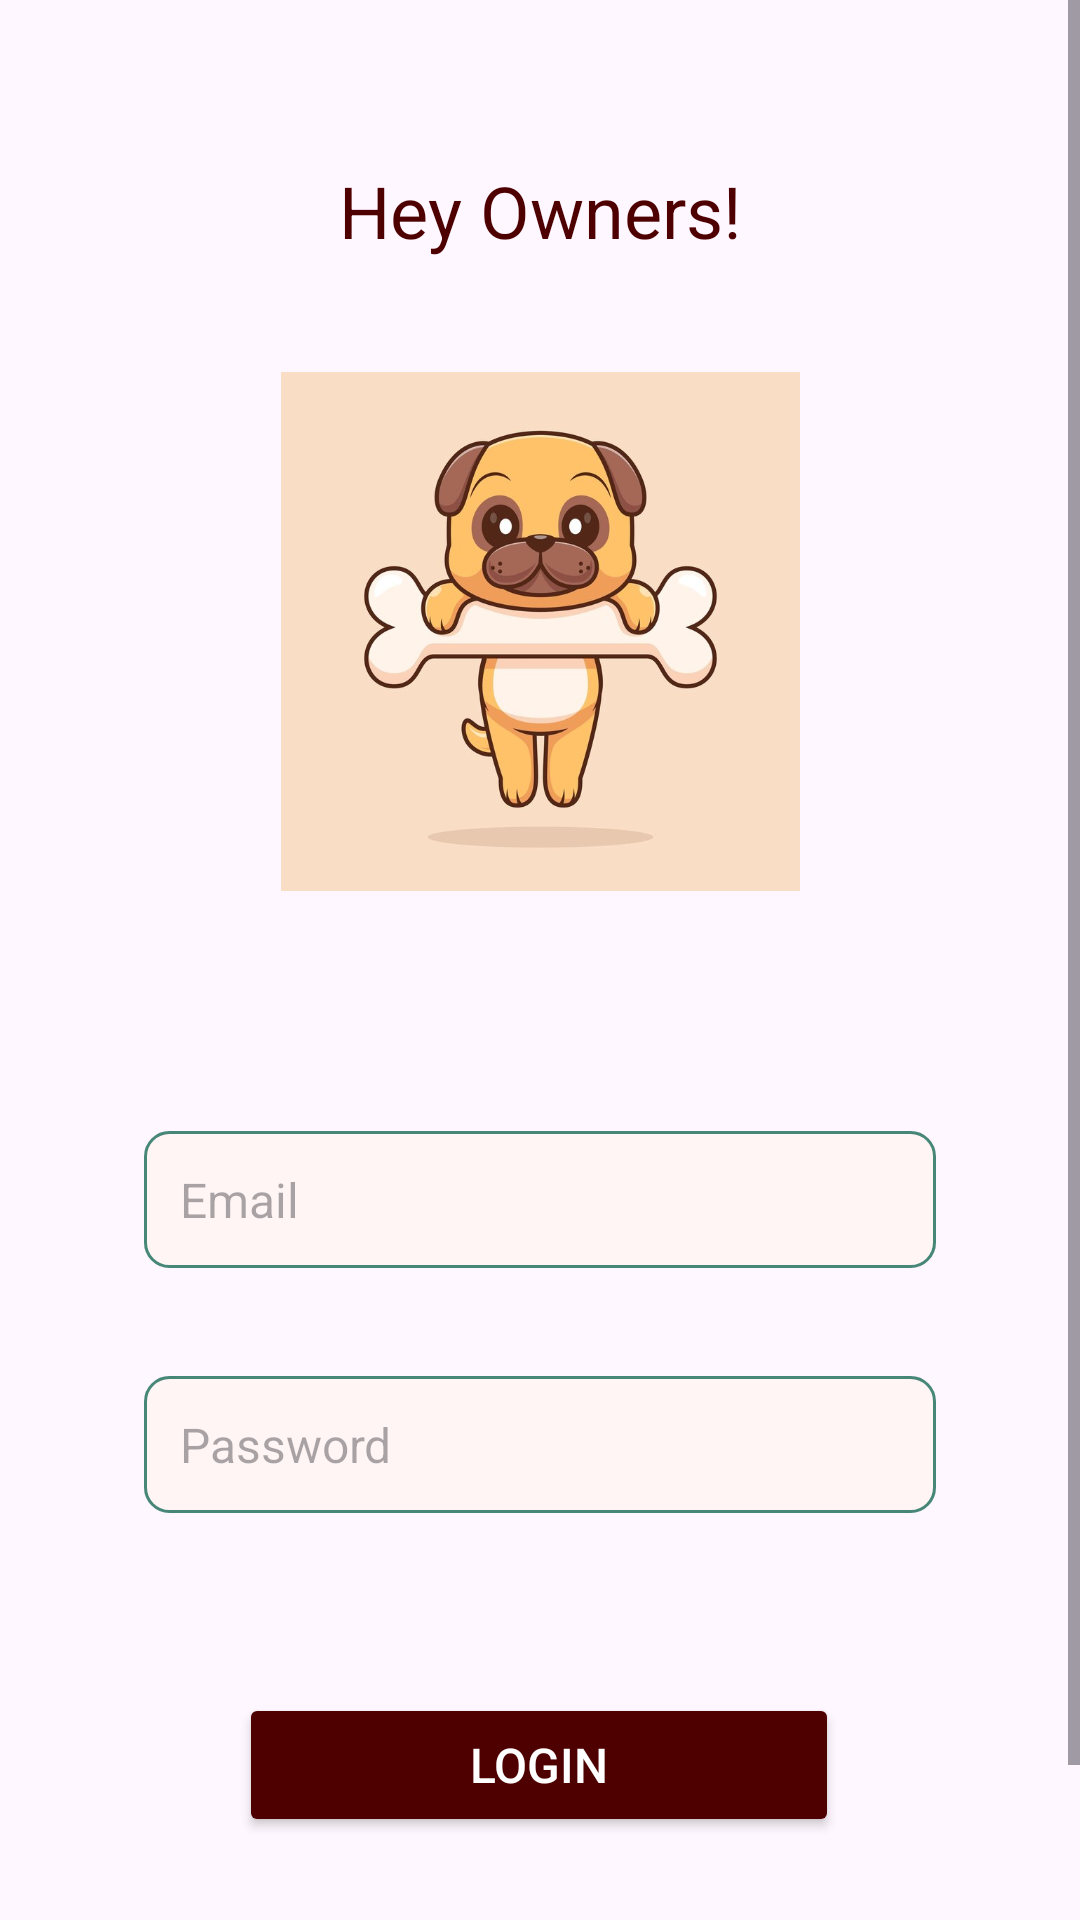

Here is an Android app screen rendered from its layout file. Give the layout XML and the strings, colors and styles it references.
<!-- AndroidManifest.xml: application theme Theme.HappyDog -->
<!-- res/layout/activity_login.xml -->
<?xml version="1.0" encoding="utf-8"?>
<androidx.constraintlayout.widget.ConstraintLayout xmlns:android="http://schemas.android.com/apk/res/android"
    xmlns:app="http://schemas.android.com/apk/res-auto"
    xmlns:tools="http://schemas.android.com/tools"
    android:layout_width="match_parent"
    android:layout_height="match_parent"
    tools:context="com.example.finePet.LoginActivity">

    <ScrollView
        android:layout_width="match_parent"
        android:layout_height="match_parent"
        android:fillViewport="true">

        <androidx.constraintlayout.widget.ConstraintLayout
            android:layout_width="match_parent"
            android:layout_height="wrap_content"
            android:padding="16dp">

            <ImageView
                android:id="@+id/logoImageView"
                android:layout_width="269dp"
                android:layout_height="173dp"
                android:layout_marginTop="108dp"
                android:src="@drawable/new_logo_reduced"
                app:layout_constraintEnd_toEndOf="parent"
                app:layout_constraintStart_toStartOf="parent"
                app:layout_constraintTop_toTopOf="parent" />

            <EditText
                android:id="@+id/loginEmailEditText"
                style="@style/CommonEditText"
                android:layout_marginStart="32dp"
                android:layout_marginTop="80dp"
                android:layout_marginEnd="32dp"
                android:hint="Email"
                app:layout_constraintEnd_toEndOf="parent"
                app:layout_constraintHorizontal_bias="0.0"
                app:layout_constraintStart_toStartOf="parent"
                app:layout_constraintTop_toBottomOf="@id/logoImageView" />

            <EditText
                android:id="@+id/loginPasswordEditText"
                style="@style/CommonEditText"
                android:layout_marginStart="32dp"
                android:layout_marginTop="36dp"
                android:layout_marginEnd="32dp"
                android:hint="Password"
                app:layout_constraintEnd_toEndOf="parent"
                app:layout_constraintHorizontal_bias="0.0"
                app:layout_constraintStart_toStartOf="parent"
                app:layout_constraintTop_toBottomOf="@id/loginEmailEditText" />

            <Button
                android:id="@+id/loginButton"
                style="@style/CommonButton"
                android:layout_width="200dp"
                android:layout_marginTop="60dp"
                android:text="Login"
                app:layout_constraintEnd_toEndOf="parent"
                app:layout_constraintHorizontal_bias="0.497"
                app:layout_constraintStart_toStartOf="parent"
                app:layout_constraintTop_toBottomOf="@id/loginPasswordEditText" />

            <Button
                android:id="@+id/registerButton"
                style="@style/TransparentButton"
                android:layout_marginTop="20dp"
                android:text="Do not have an account?"
                app:layout_constraintEnd_toEndOf="parent"
                app:layout_constraintHorizontal_bias="0.496"
                app:layout_constraintStart_toStartOf="parent"
                app:layout_constraintTop_toBottomOf="@id/loginButton" />

            <TextView
                android:id="@+id/textView"
                style="@style/topicTextView"
                android:layout_width="wrap_content"
                android:layout_height="wrap_content"
                android:text="Hey Owners!"
                app:layout_constraintBottom_toTopOf="@+id/logoImageView"
                app:layout_constraintEnd_toEndOf="parent"
                app:layout_constraintStart_toStartOf="parent"
                app:layout_constraintTop_toTopOf="parent" />

        </androidx.constraintlayout.widget.ConstraintLayout>
    </ScrollView>
</androidx.constraintlayout.widget.ConstraintLayout>
<!-- resources referenced by this layout -->
<resources>
  <!-- drawable new_logo_reduced: jpg bitmap (drawable, 40404 bytes) -->
  <style name="CommonButton">
          <item name="android:backgroundTint">@color/maincolor</item>
          <item name="android:textColor">#FFFFFF</item>
          <item name="android:padding">12dp</item>
          <item name="android:textSize">16sp</item>
          <item name="android:layout_width">wrap_content</item>
          <item name="android:layout_height">wrap_content</item>
      </style>
  <style name="CommonEditText">
          <item name="android:layout_width">0dp</item>
          <item name="android:layout_height">wrap_content</item>
          <item name="android:padding">12dp</item>
          <item name="android:textSize">16sp</item>
          <item name="android:background">@drawable/edit_text_background</item>
      </style>
  <style name="TransparentButton">
          <item name="android:background">@android:color/transparent</item>
          <item name="android:textColor">@color/maincolor</item>
          <item name="android:padding">12dp</item>
          <item name="android:textSize">16sp</item>
          <item name="android:layout_width">wrap_content</item>
          <item name="android:layout_height">wrap_content</item>
      </style>
  <style name="topicTextView">
          <item name="android:textSize">24sp</item>
          <item name="android:textColor">@color/maincolor</item>
      </style>
  <style name="Theme.HappyDog" parent="Base.Theme.HappyDog" />
  <color name="maincolor">#4E0000</color>
  <!-- drawable edit_text_background (drawable) -->
  <?xml version="1.0" encoding="utf-8"?>
  <shape xmlns:android="http://schemas.android.com/apk/res/android">
      <solid android:color="#FFF5F5"/>
      <corners android:radius="8dp"/>
      <stroke android:width="1dp" android:color="#478778"/>
  </shape>
  <style name="Base.Theme.HappyDog" parent="Theme.Material3.DayNight.NoActionBar">
          
          
      </style>
</resources>
